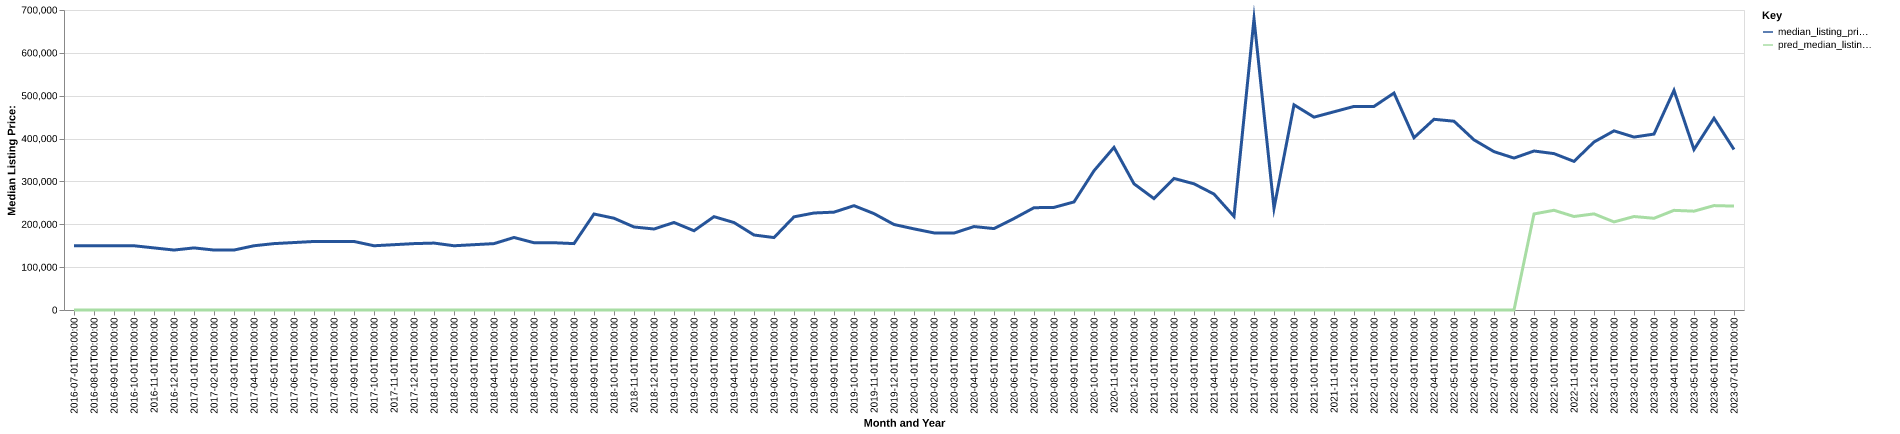

The table this chart was drawn from, first rows:
date, time_idx, median_listing_price, thirty_year_interest_rate_five, month, county_name, active_listing_count, median_days_on_market, pred_median_listing_price, month_year
2016-07-01, 0, 149900, 3.72, 7, columbia, wa, 62.0, 95.0, 0, Jul-2016
2016-08-01, 1, 149900, 3.73, 8, columbia, wa, 61.0, 106.0, 0, Aug-2016
2016-09-01, 2, 149900, 3.66, 9, columbia, wa, 59.0, 100.0, 0, Sep-2016
2016-10-01, 3, 149900, 3.64, 10, columbia, wa, 53.0, 124.0, 0, Oct-2016
2016-11-01, 4, 144900, 3.66, 11, columbia, wa, 54.0, 144.0, 0, Nov-2016
2016-12-01, 5, 139900, 3.48, 12, columbia, wa, 54.0, 161.0, 0, Dec-2016
2017-01-01, 6, 144900, 3.45, 1, columbia, wa, 53.0, 189.0, 0, Jan-2017
2017-02-01, 7, 139900, 3.5, 2, columbia, wa, 44.0, 198.0, 0, Feb-2017
2017-03-01, 8, 139900, 3.52, 3, columbia, wa, 41.0, 169.0, 0, Mar-2017
2017-04-01, 9, 149900, 4.03, 4, columbia, wa, 40.0, 142.0, 0, Apr-2017
2017-05-01, 10, 154900, 4.32, 5, columbia, wa, 42.0, 99.0, 0, May-2017
2017-06-01, 11, 157400, 4.2, 6, columbia, wa, 44.0, 73.0, 0, Jun-2017
2017-07-01, 12, 159900, 4.19, 7, columbia, wa, 41.0, 65.0, 0, Jul-2017
2017-08-01, 13, 159900, 4.3, 8, columbia, wa, 36.0, 96.0, 0, Aug-2017
2017-09-01, 14, 159900, 4.1, 9, columbia, wa, 33.0, 118.0, 0, Sep-2017
2017-10-01, 15, 149900, 4.05, 10, columbia, wa, 36.0, 60.0, 0, Oct-2017
2017-11-01, 16, 152400, 3.94, 11, columbia, wa, 32.0, 84.0, 0, Nov-2017
2017-12-01, 17, 154900, 4.03, 12, columbia, wa, 27.0, 110.0, 0, Dec-2017
2018-01-01, 18, 156150, 3.93, 1, columbia, wa, 31.0, 119.0, 0, Jan-2018
2018-02-01, 19, 149900, 3.83, 2, columbia, wa, 34.0, 95.0, 0, Feb-2018
2018-03-01, 20, 152400, 3.94, 3, columbia, wa, 27.0, 102.0, 0, Mar-2018
2018-04-01, 21, 154900, 3.95, 4, columbia, wa, 26.0, 95.0, 0, Apr-2018
2018-05-01, 22, 169225, 3.99, 5, columbia, wa, 26.0, 108.0, 0, May-2018
2018-06-01, 23, 156950, 4.15, 6, columbia, wa, 26.0, 53.0, 0, Jun-2018
2018-07-01, 24, 156950, 4.4, 7, columbia, wa, 29.0, 55.0, 0, Jul-2018
2018-08-01, 25, 154900, 4.46, 8, columbia, wa, 30.0, 69.0, 0, Aug-2018
2018-09-01, 26, 224000, 4.58, 9, columbia, wa, 24.0, 85.0, 0, Sep-2018
2018-10-01, 27, 214125, 4.66, 10, columbia, wa, 26.0, 52.0, 0, Oct-2018
2018-11-01, 28, 193725, 4.62, 11, columbia, wa, 32.0, 64.0, 0, Nov-2018
2018-12-01, 29, 189000, 4.54, 12, columbia, wa, 29.0, 73.0, 0, Dec-2018
2019-01-01, 30, 204225, 4.6, 1, columbia, wa, 28.0, 86.0, 0, Jan-2019
2019-02-01, 31, 184900, 4.72, 2, columbia, wa, 27.0, 112.0, 0, Feb-2019
2019-03-01, 32, 217800, 4.9, 3, columbia, wa, 27.0, 122.0, 0, Mar-2019
2019-04-01, 33, 204050, 4.94, 4, columbia, wa, 28.0, 124.0, 0, Apr-2019
2019-05-01, 34, 175000, 4.75, 5, columbia, wa, 23.0, 123.0, 0, May-2019
2019-06-01, 35, 169000, 4.51, 6, columbia, wa, 26.0, 47.0, 0, Jun-2019
2019-07-01, 36, 217375, 4.41, 7, columbia, wa, 36.0, 49.0, 0, Jul-2019
2019-08-01, 37, 226336, 4.41, 8, columbia, wa, 35.0, 68.0, 0, Aug-2019
2019-09-01, 38, 228341, 4.2, 9, columbia, wa, 32.0, 83.0, 0, Sep-2019
2019-10-01, 39, 243425, 4.14, 10, columbia, wa, 30.0, 97.0, 0, Oct-2019
2019-11-01, 40, 224900, 3.84, 11, columbia, wa, 24.0, 103.0, 0, Nov-2019
2019-12-01, 41, 199500, 3.81, 12, columbia, wa, 19.0, 126.0, 0, Dec-2019
2020-01-01, 42, 189300, 3.75, 1, columbia, wa, 18.0, 138.0, 0, Jan-2020
2020-02-01, 43, 179900, 3.73, 2, columbia, wa, 20.0, 157.0, 0, Feb-2020
2020-03-01, 44, 179500, 3.78, 3, columbia, wa, 18.0, 137.0, 0, Mar-2020
2020-04-01, 45, 194700, 3.75, 4, columbia, wa, 22.0, 57.0, 0, Apr-2020
2020-05-01, 46, 189950, 3.74, 5, columbia, wa, 23.0, 61.0, 0, May-2020
2020-06-01, 47, 213425, 3.72, 6, columbia, wa, 21.0, 75.0, 0, Jun-2020
2020-07-01, 48, 238675, 3.49, 7, columbia, wa, 18.0, 52.0, 0, Jul-2020
2020-08-01, 49, 239450, 3.65, 8, columbia, wa, 20.0, 50.0, 0, Aug-2020
2020-09-01, 50, 252175, 3.33, 9, columbia, wa, 17.0, 56.0, 0, Sep-2020
2020-10-01, 51, 324900, 3.28, 10, columbia, wa, 12.0, 50.0, 0, Oct-2020
2020-11-01, 52, 379450, 3.21, 11, columbia, wa, 7.0, 62.0, 0, Nov-2020
2020-12-01, 53, 294450, 3.07, 12, columbia, wa, 7.0, 44.0, 0, Dec-2020
2021-01-01, 54, 259900, 2.99, 1, columbia, wa, 5.0, 37.0, 0, Jan-2021
2021-02-01, 55, 306950, 2.93, 2, columbia, wa, 6.0, 34.0, 0, Feb-2021
2021-03-01, 56, 294450, 2.88, 3, columbia, wa, 5.0, 74.0, 0, Mar-2021
2021-04-01, 57, 270475, 2.84, 4, columbia, wa, 6.0, 41.0, 0, Apr-2021
2021-05-01, 58, 218425, 2.71, 5, columbia, wa, 0.0, 44.0, 0, May-2021
2021-07-01, 60, 679500, 2.97, 7, columbia, wa, 1.0, 12.0, 0, Jul-2021
... 24 more rows
